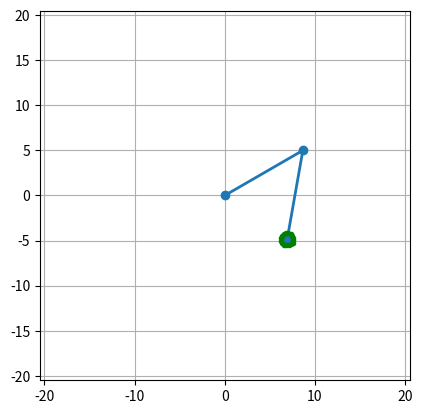

Here is the Python script that generated this plot:
#円周上の点の座標を時間ごとにCircle_points.txtに出力

from numpy import sin, cos, pi
from scipy.integrate import solve_ivp
import numpy as np
import matplotlib.pyplot as plt
from matplotlib.patches import Circle
from matplotlib.animation import FuncAnimation

# ===== 定数 =====
G = 9.8
L1 = 10
L2 = 10
M1 = 2.0
M2 = 1.0
ball_radius = 0.7  # 円の半径

# ===== 運動方程式 =====
def derivs(t, state):
    dydx = np.zeros_like(state)
    dydx[0] = state[1]
    delta = state[2] - state[0]
    den1 = (M1 + M2) * L1 - M2 * L1 * cos(delta)**2
    dydx[1] = ((M2 * L1 * state[1]**2 * sin(delta) * cos(delta)
                + M2 * G * sin(state[2]) * cos(delta)
                + M2 * L2 * state[3]**2 * sin(delta)
                - (M1 + M2) * G * sin(state[0])) / den1)
    dydx[2] = state[3]
    den2 = (L2 / L1) * den1
    dydx[3] = ((-M2 * L2 * state[3]**2 * sin(delta) * cos(delta)
                + (M1 + M2) * G * sin(state[0]) * cos(delta)
                - (M1 + M2) * L1 * state[1]**2 * sin(delta)
                - (M1 + M2) * G * sin(state[2])) / den2)
    return dydx

# ===== 時間・初期条件 =====
t_span = [0, 15]
dt = 0.02
t = np.arange(t_span[0], t_span[1], dt)
th1, w1, th2, w2 = np.radians([120.0, 0.0, -10.0, 0.0])
state = [th1, w1, th2, w2]
sol = solve_ivp(derivs, t_span, state, t_eval=t)
y = sol.y

# ===== 円周上の点を出力 =====
n = 16         # 円周上の点の数
T = 15         # 記録時間（秒）
record_times = np.arange(0, T + 1, 0.01)
angles = np.linspace(0, 2*pi, n, endpoint=False)

# 出力用リスト
lines = []

for tt in record_times:
    # 近い時間のインデックスを取得
    idx = np.argmin(np.abs(t - tt))
    th1 = y[0, idx]
    th2 = y[2, idx]
    # 振り子先端（円の中心）
    x1 = L1 * sin(th1)
    y1 = -L1 * cos(th1)
    x2 = L2 * sin(th2) + x1
    y2 = -L2 * cos(th2) + y1

    # 円周上の n 点を計算
    coords = []
    for a in angles:
        px = x2 + ball_radius * cos(a+th2)
        py = y2 + ball_radius * sin(a+th2)
        coords += [px, py]

    # 出力行（t, p0x p0y ...）
    line = f"{float(tt)}, " + " ".join(f"{v:.6f}" for v in coords)
    lines.append(line)

# ===== テキストファイルに保存 =====
with open("circle_points.txt", "w", encoding="utf-8") as f:
    for line in lines:
        f.write(line + "\n")

print("✅ 'circle_points.txt' に円周上の点座標を出力しました。")

# ===== アニメーション（任意、確認用） =====
fig, ax = plt.subplots()
ax.set_xlim(-(L1+L2+0.5), L1+L2+0.5)
ax.set_ylim(-(L1+L2+0.5), L1+L2+0.5)
ax.set_aspect('equal')
ax.grid()

line, = ax.plot([], [], 'o-', lw=2)
circle_points, = ax.plot([], [], 'go', ms=3)  # 円周上の点
trail, = ax.plot([], [], 'r-', lw=1, alpha=0.5)

trail_x, trail_y = [], []

def animate(i):
    th1, th2 = y[0, i], y[2, i]
    x1, y1 = L1*sin(th1), -L1*cos(th1)
    x2, y2 = x1 + L2*sin(th2), y1 - L2*cos(th2)

    # 円周上の点の計算
    xs = x2 + ball_radius * np.cos(angles+th2)
    ys = y2 + ball_radius * np.sin(angles+th2)

    line.set_data([0, x1, x2], [0, y1, y2])
    circle_points.set_data(xs, ys)

    # 先端の軌跡
    trail_x.append(x2)
    trail_y.append(y2)
    trail.set_data(trail_x, trail_y)
    

    return line, circle_points, trail

ani = FuncAnimation(fig, animate, frames=len(t), interval=20, blit=True)
plt.show()
